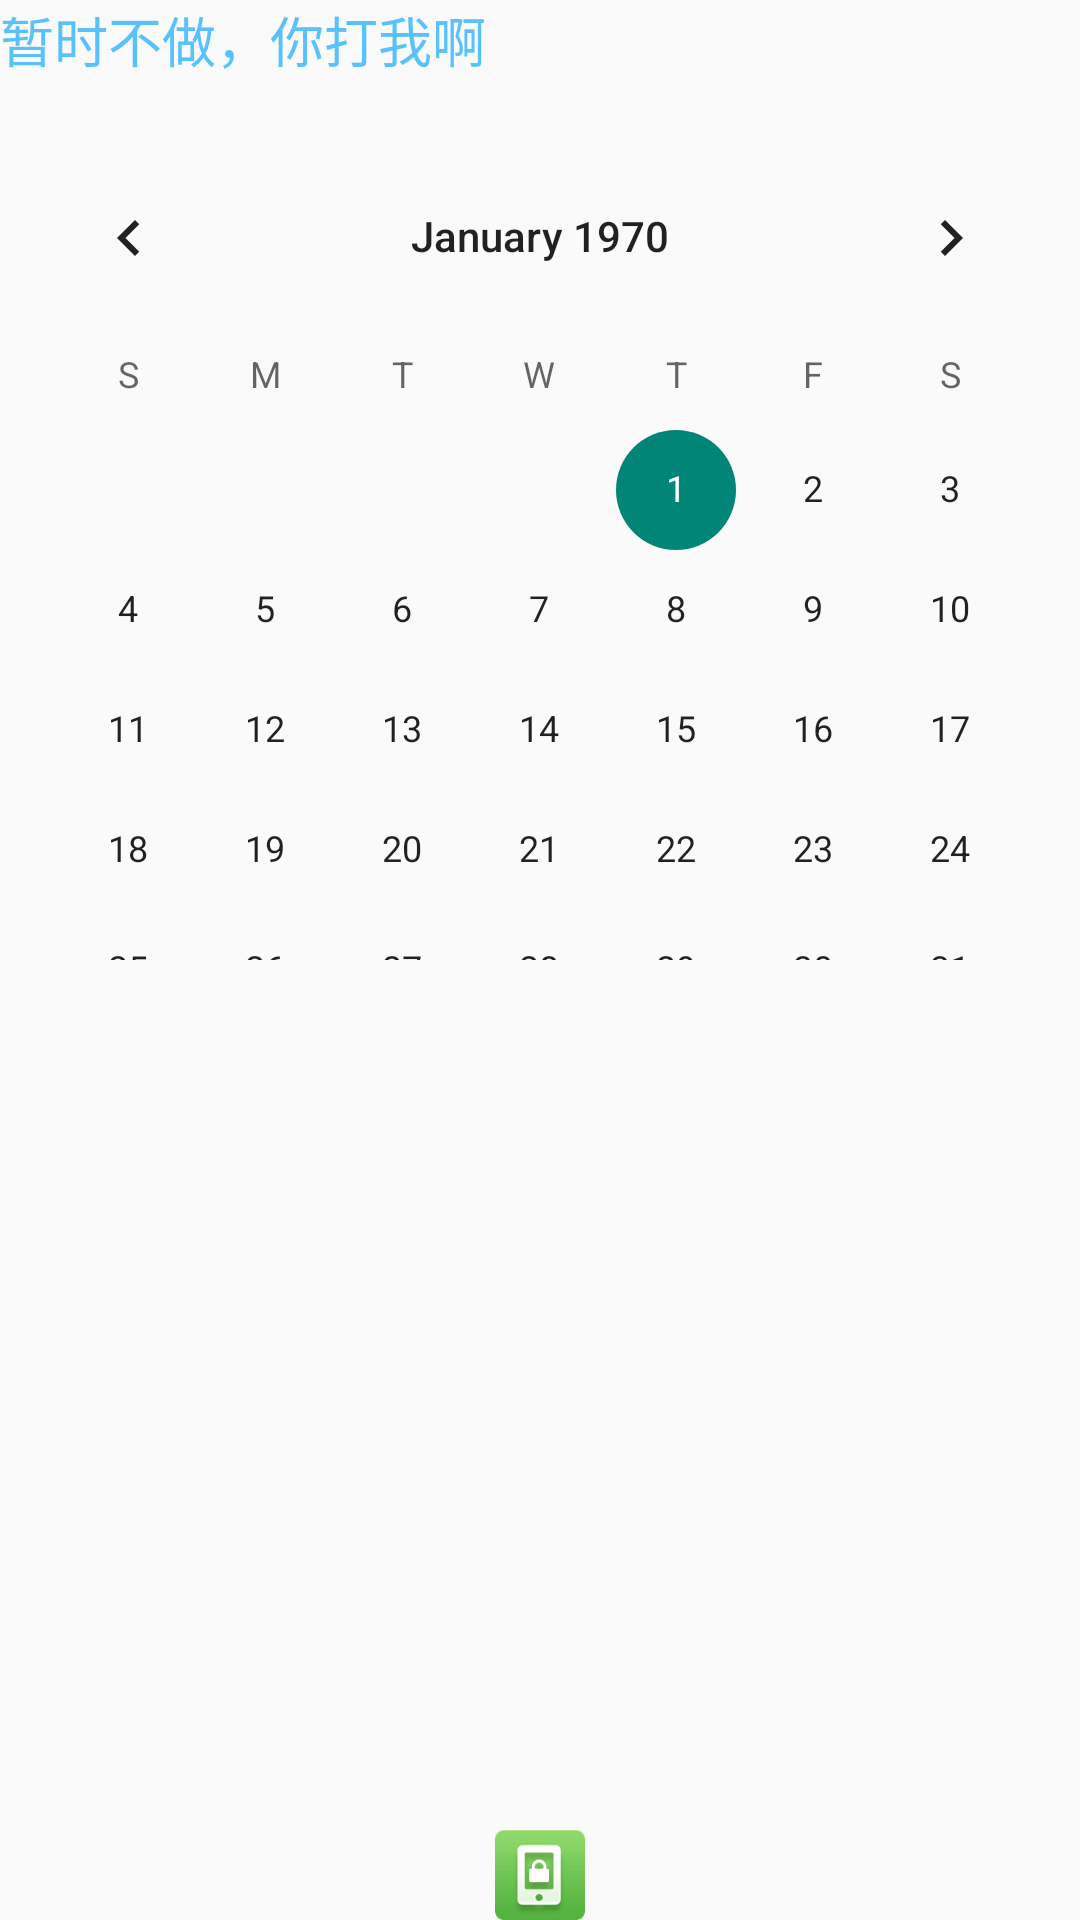

Android layout source for this screen:
<!-- AndroidManifest.xml: application theme Theme.AppCompat.DayNight.NoActionBar -->
<!-- res/layout/activity_trafficmanager.xml -->
<?xml version="1.0" encoding="utf-8"?>
<LinearLayout xmlns:android="http://schemas.android.com/apk/res/android"
    android:layout_width="match_parent"
    android:layout_height="match_parent"
    android:orientation="vertical">

    <LinearLayout
        android:layout_width="match_parent"
        android:layout_height="0dp"
        android:layout_weight="1"
        android:orientation="vertical">

        <TextView
            android:layout_width="wrap_content"
            android:layout_height="wrap_content"
            android:text="暂时不做，你打我啊"
            android:textColor="#59C2FD"
            android:textSize="18sp" />

        <TextView
            android:id="@+id/tv_trafic"
            android:layout_width="wrap_content"
            android:layout_height="wrap_content" />

        <CalendarView
            android:id="@+id/calendarView"
            android:layout_width="match_parent"
            android:layout_height="wrap_content" />

    </LinearLayout>

    <SlidingDrawer
        android:id="@+id/sliding_drawer"
        android:layout_width="match_parent"
        android:layout_height="0dp"
        android:layout_weight="1"
        android:content="@+id/mycontent"
        android:handle="@+id/myhandle">

        
        <ImageView
            android:id="@id/myhandle"
            android:layout_width="30dp"
            android:layout_height="30dp"
            android:src="@drawable/ic_1" />

        
        <LinearLayout
            android:id="@id/mycontent"
            android:layout_width="match_parent"
            android:layout_height="match_parent"
            android:background="#10000000"
            android:gravity="center"
            android:orientation="vertical">


                <TextView
                    android:layout_width="wrap_content"
                    android:layout_height="wrap_content"
                    android:text="我是抽屉里面内容" />

                <TextView
                    android:layout_width="wrap_content"
                    android:layout_height="wrap_content"
                    android:text="给SlidingDrawer设置方向可以修改弹出方向" />


                <TextView
                    android:layout_width="wrap_content"
                    android:layout_height="wrap_content"
                    android:text="open(); 可以设置是否默认开启" />

                <TextView
                    android:layout_width="wrap_content"
                    android:layout_height="wrap_content"
                    android:text="这控件过时了，你也别用了" />

                
                    
                    
                    

                
                    
                    
                    

                <TextClock
                    android:format24Hour="MM/dd/yy h:mmaa"
                    android:layout_width="wrap_content"
                    android:layout_height="wrap_content" />


        </LinearLayout>
    </SlidingDrawer>


</LinearLayout>
<!-- resources referenced by this layout -->
<resources>
  <!-- drawable ic_1: png bitmap (drawable-hdpi, 1682 bytes) -->
</resources>
